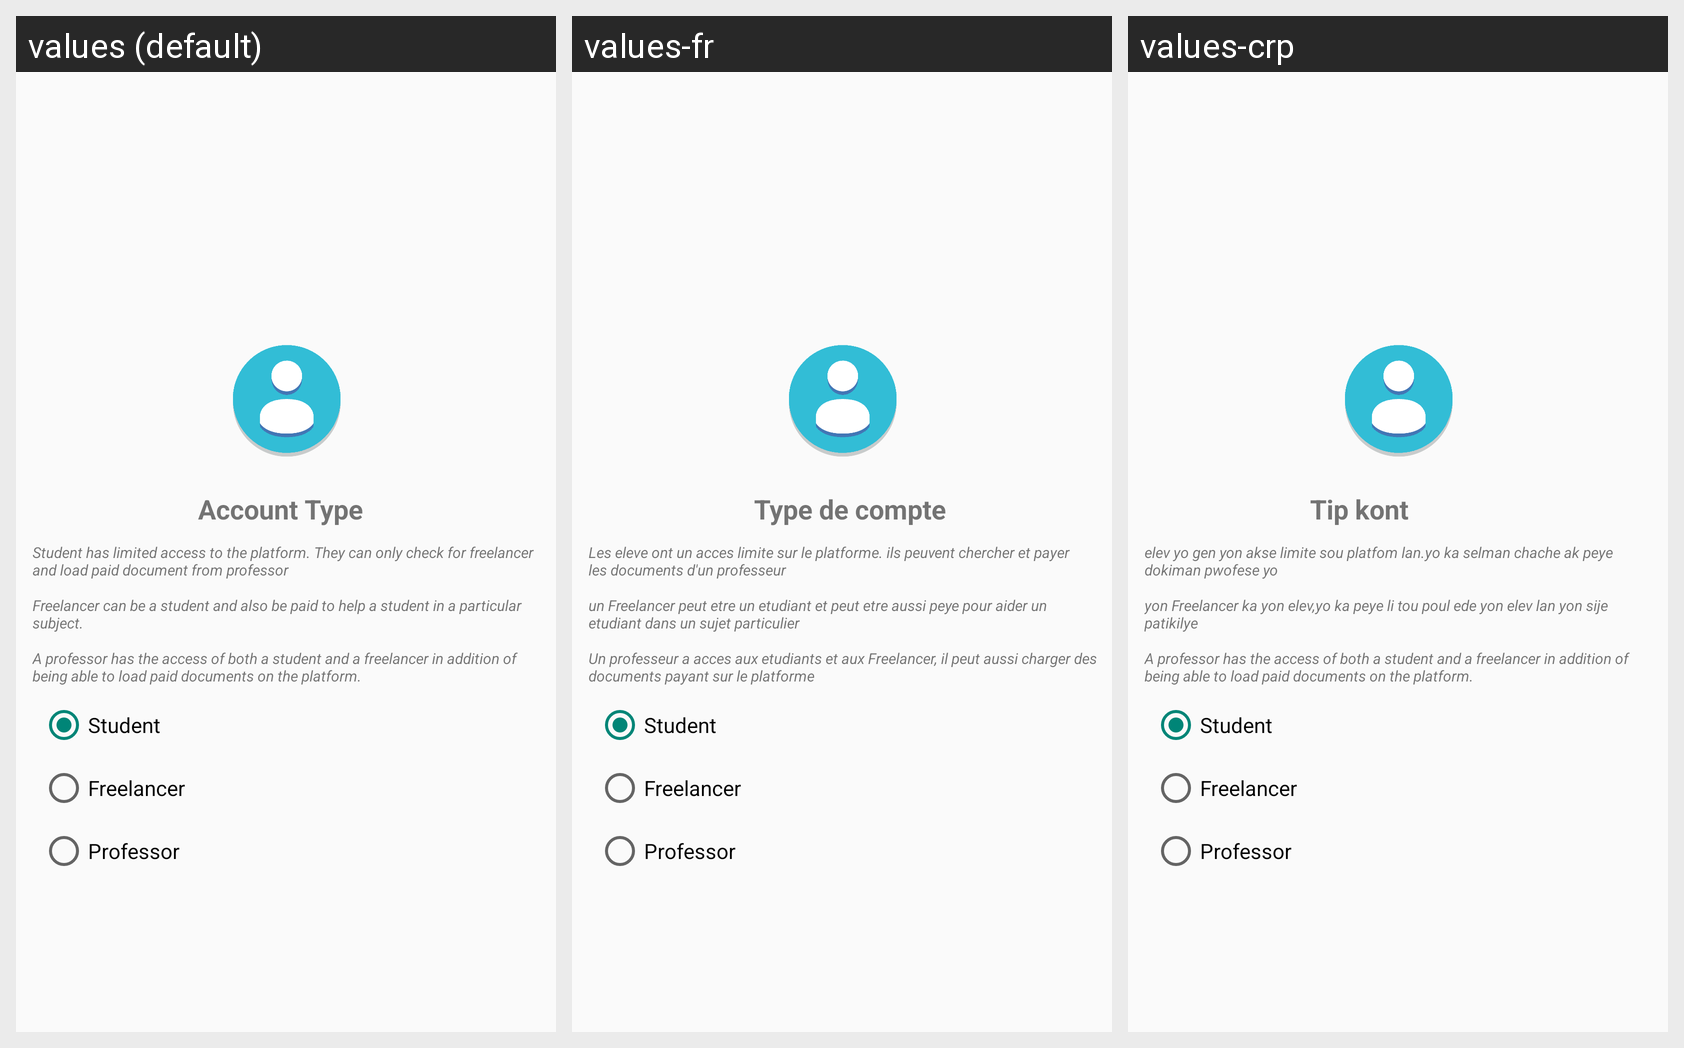

Strings drawn on this Android screen and how each of the app's shown locales translates them:
Android screen res/layout/activity_type_account.xml rendered under 3 locales, left to right: values (default), values-fr, values-crp. Device: Nexus 5 (rendered at 1080×1920; each locale shown at half size, 540×960, under a caption strip naming it); theme Theme.AppCompat.DayNight.NoActionBar.
Strings drawn on this screen, with the default value and each locale's value (text and hints the layout hard-codes, and strings that could not be matched under every locale, appear in the picture but are not listed):

AccountType
  values: Account Type
  values-fr: Type de compte
  values-crp: Tip kont

Rules1
  values: Student has limited access to the platform. They can only check for freelancer and load paid document from professor
  values-fr: Les eleve ont un acces limite sur le platforme. ils peuvent chercher et payer les documents d'un professeur
  values-crp: elev yo gen yon akse limite sou platfom lan.yo ka selman chache ak peye dokiman pwofese yo

Rules2
  values: Freelancer can be a student and also be paid to help a student in a particular subject.
  values-fr: un Freelancer peut etre un etudiant et peut etre aussi peye pour aider un etudiant dans un sujet particulier
  values-crp: yon Freelancer ka yon elev,yo ka peye li tou poul ede yon elev lan yon sije patikilye

Rules3
  values: A professor has the access of both a student and a freelancer in addition of being able to load paid documents on the platform.
  values-fr: Un professeur a acces aux etudiants et aux Freelancer, il peut aussi charger des documents payant sur le platforme
  values-crp: A professor has the access of both a student and a freelancer in addition of being able to load paid documents on the platform.  [not translated; the default value is used]
